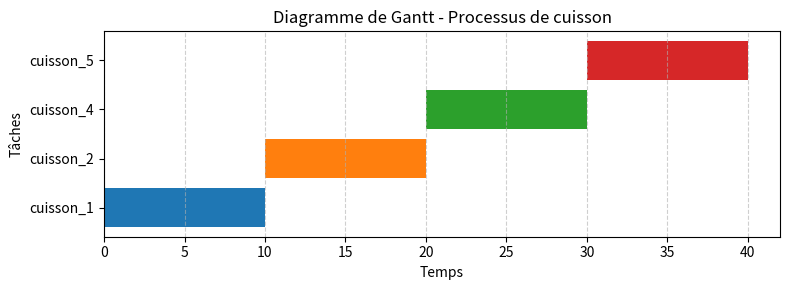

The script that saved this image:
import matplotlib.pyplot as plt
import pandas as pd

# Données du résultat krpsim
tasks_data = [
    {"Task": "cuisson_1", "Start": 0,  "Duration": 10},
    {"Task": "cuisson_2", "Start": 10, "Duration": 10},
    {"Task": "cuisson_4", "Start": 20, "Duration": 10},
    {"Task": "cuisson_5", "Start": 30, "Duration": 10},
]

df = pd.DataFrame(tasks_data)
df["Finish"] = df["Start"] + df["Duration"]

# Création du diagramme de Gantt
fig, ax = plt.subplots(figsize=(8, 3))
for idx, row in df.iterrows():
    ax.barh(row["Task"], row["Duration"], left=row["Start"])

ax.set_xlabel("Temps")
ax.set_ylabel("Tâches")
ax.set_title("Diagramme de Gantt - Processus de cuisson")
ax.grid(True, axis='x', linestyle='--', alpha=0.6)

plt.tight_layout()
plt.show()
